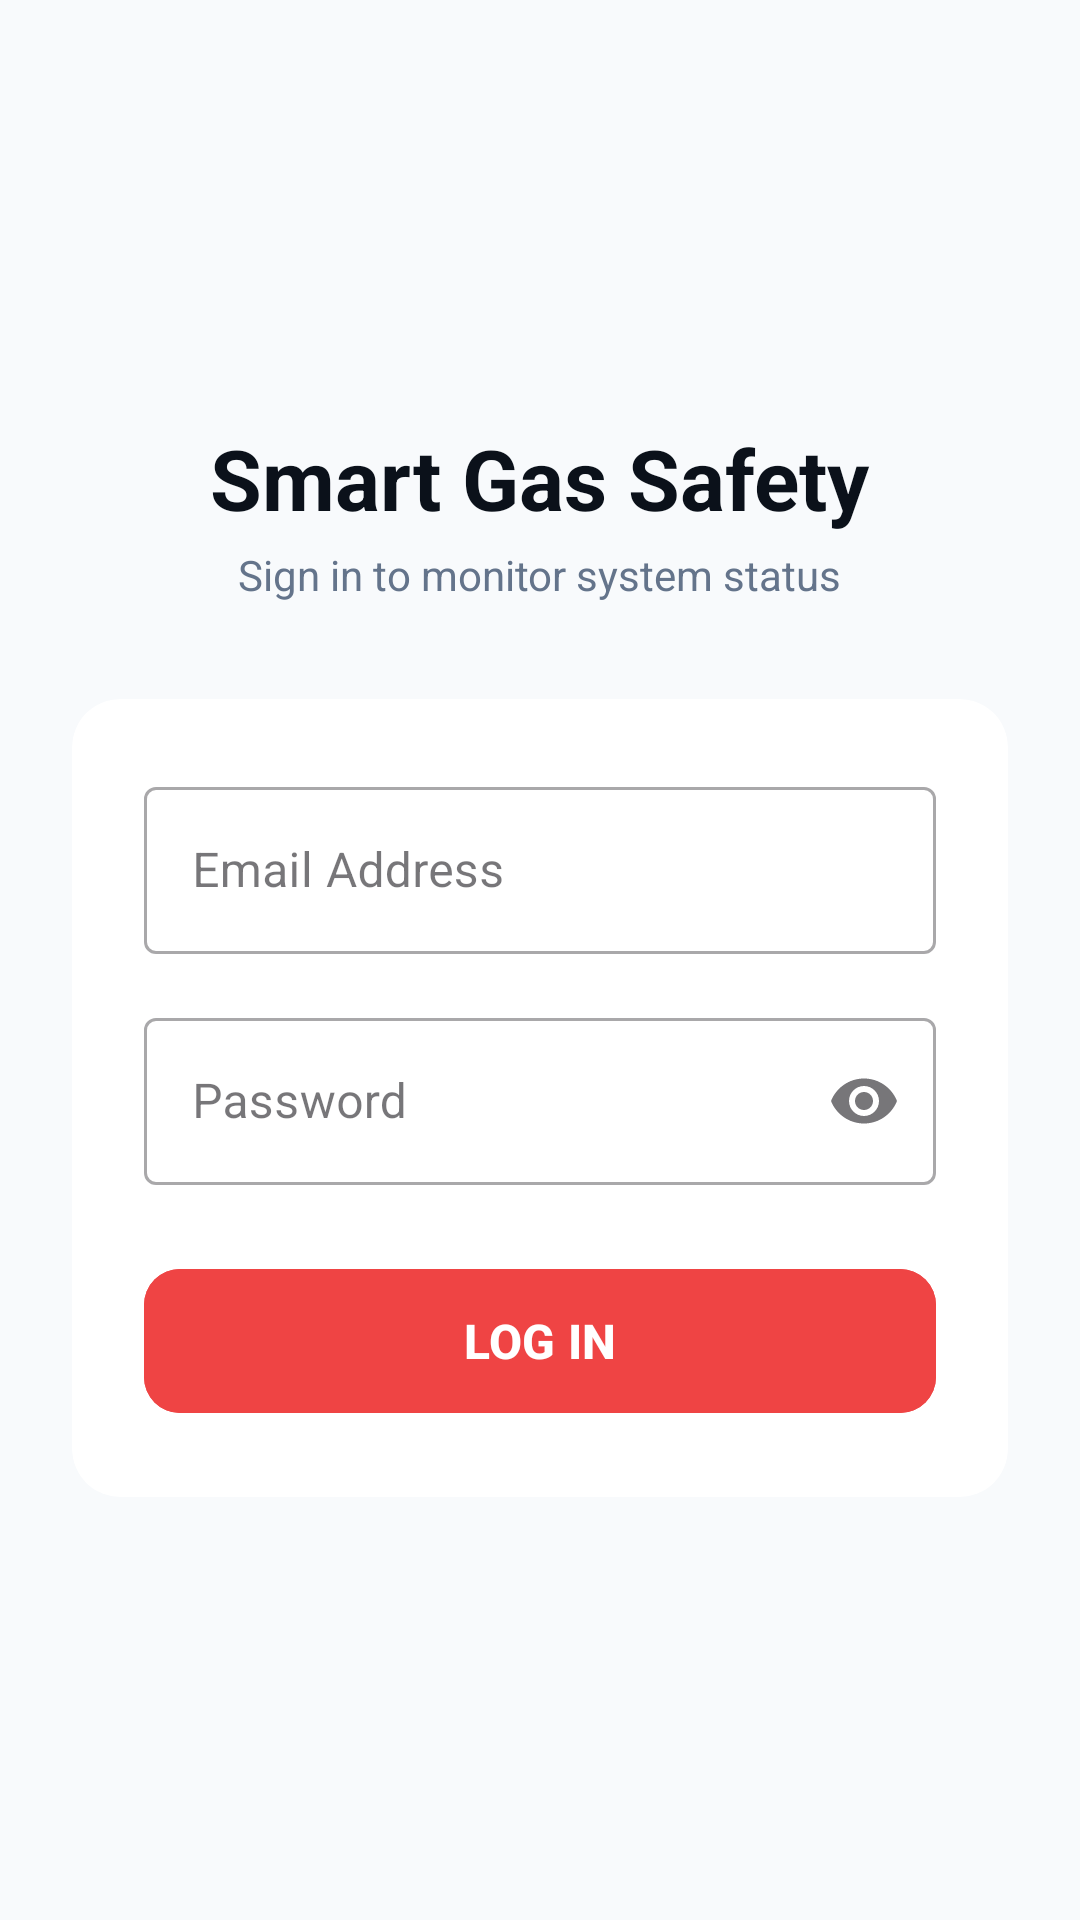

Reconstruct the res/layout file that produces this screen, plus the resources it refers to.
<!-- AndroidManifest.xml: application theme Theme.SmartGasSafety -->
<!-- res/layout/activity_login.xml -->
<?xml version="1.0" encoding="utf-8"?>
<ScrollView xmlns:android="http://schemas.android.com/apk/res/android"
    xmlns:app="http://schemas.android.com/apk/res-auto"
    android:layout_width="match_parent"
    android:layout_height="match_parent"
    android:background="@color/bg_main"
    android:fillViewport="true">

    <LinearLayout
        android:layout_width="match_parent"
        android:layout_height="wrap_content"
        android:gravity="center"
        android:orientation="vertical"
        android:padding="24dp">

        <TextView
            android:layout_width="wrap_content"
            android:layout_height="wrap_content"
            android:text="Smart Gas Safety"
            android:textColor="@color/text_main"
            android:textSize="28sp"
            android:textStyle="bold" />

        <TextView
            android:layout_width="wrap_content"
            android:layout_height="wrap_content"
            android:layout_marginTop="4dp"
            android:layout_marginBottom="32dp"
            android:text="Sign in to monitor system status"
            android:textColor="@color/text_muted"
            android:textSize="14sp" />

        <com.google.android.material.card.MaterialCardView
            android:layout_width="match_parent"
            android:layout_height="wrap_content"
            app:cardBackgroundColor="@color/card_bg"
            app:cardCornerRadius="16dp"
            app:cardElevation="0dp"
            app:strokeWidth="0dp">

            <LinearLayout
                android:layout_width="match_parent"
                android:layout_height="wrap_content"
                android:orientation="vertical"
                android:padding="24dp">

                <com.google.android.material.textfield.TextInputLayout
                    style="@style/Widget.MaterialComponents.TextInputLayout.OutlinedBox"
                    android:layout_width="match_parent"
                    android:layout_height="wrap_content"
                    android:hint="Email Address"
                    app:hintTextColor="@color/text_muted">

                    <com.google.android.material.textfield.TextInputEditText
                        android:id="@+id/etEmail"
                        android:layout_width="match_parent"
                        android:layout_height="wrap_content"
                        android:textColor="@color/text_main"
                        android:inputType="textEmailAddress" />
                </com.google.android.material.textfield.TextInputLayout>

                <com.google.android.material.textfield.TextInputLayout
                    style="@style/Widget.MaterialComponents.TextInputLayout.OutlinedBox"
                    android:layout_width="match_parent"
                    android:layout_height="wrap_content"
                    android:layout_marginTop="16dp"
                    android:hint="Password"
                    app:endIconMode="password_toggle"
                    app:hintTextColor="@color/text_muted">

                    <com.google.android.material.textfield.TextInputEditText
                        android:id="@+id/etPassword"
                        android:layout_width="match_parent"
                        android:layout_height="wrap_content"
                        android:textColor="@color/text_main"
                        android:inputType="textPassword" />
                </com.google.android.material.textfield.TextInputLayout>

                <FrameLayout
                    android:layout_width="match_parent"
                    android:layout_height="56dp"
                    android:layout_marginTop="24dp">

                    <com.google.android.material.button.MaterialButton
                        android:id="@+id/btnLogin"
                        android:layout_width="match_parent"
                        android:layout_height="match_parent"
                        android:text="LOG IN"
                        android:textColor="#FFFFFF"
                        android:textSize="16sp"
                        android:textStyle="bold"
                        android:backgroundTint="@color/accent_red"
                        app:cornerRadius="12dp" />

                    <ProgressBar
                        android:id="@+id/loginProgressBar"
                        android:layout_width="28dp"
                        android:layout_height="28dp"
                        android:layout_gravity="center"
                        android:indeterminateTint="#FFFFFF"
                        android:visibility="gone" />
                </FrameLayout>

            </LinearLayout>
        </com.google.android.material.card.MaterialCardView>
    </LinearLayout>
</ScrollView>
<!-- resources referenced by this layout -->
<resources>
  <color name="accent_red">#EF4444</color>
  <color name="bg_main">#F8FAFC</color>
  <color name="card_bg">#FFFFFF</color>
  <color name="text_main">#0B111A</color>
  <color name="text_muted">#64748B</color>
  <style name="Theme.SmartGasSafety" parent="Base.Theme.SmartGasSafety" />
  <style name="Base.Theme.SmartGasSafety" parent="Theme.Material3.DayNight.NoActionBar">
          <item name="android:statusBarColor">@color/bg_main</item>
          <item name="android:windowLightStatusBar">true</item>
      </style>
</resources>
